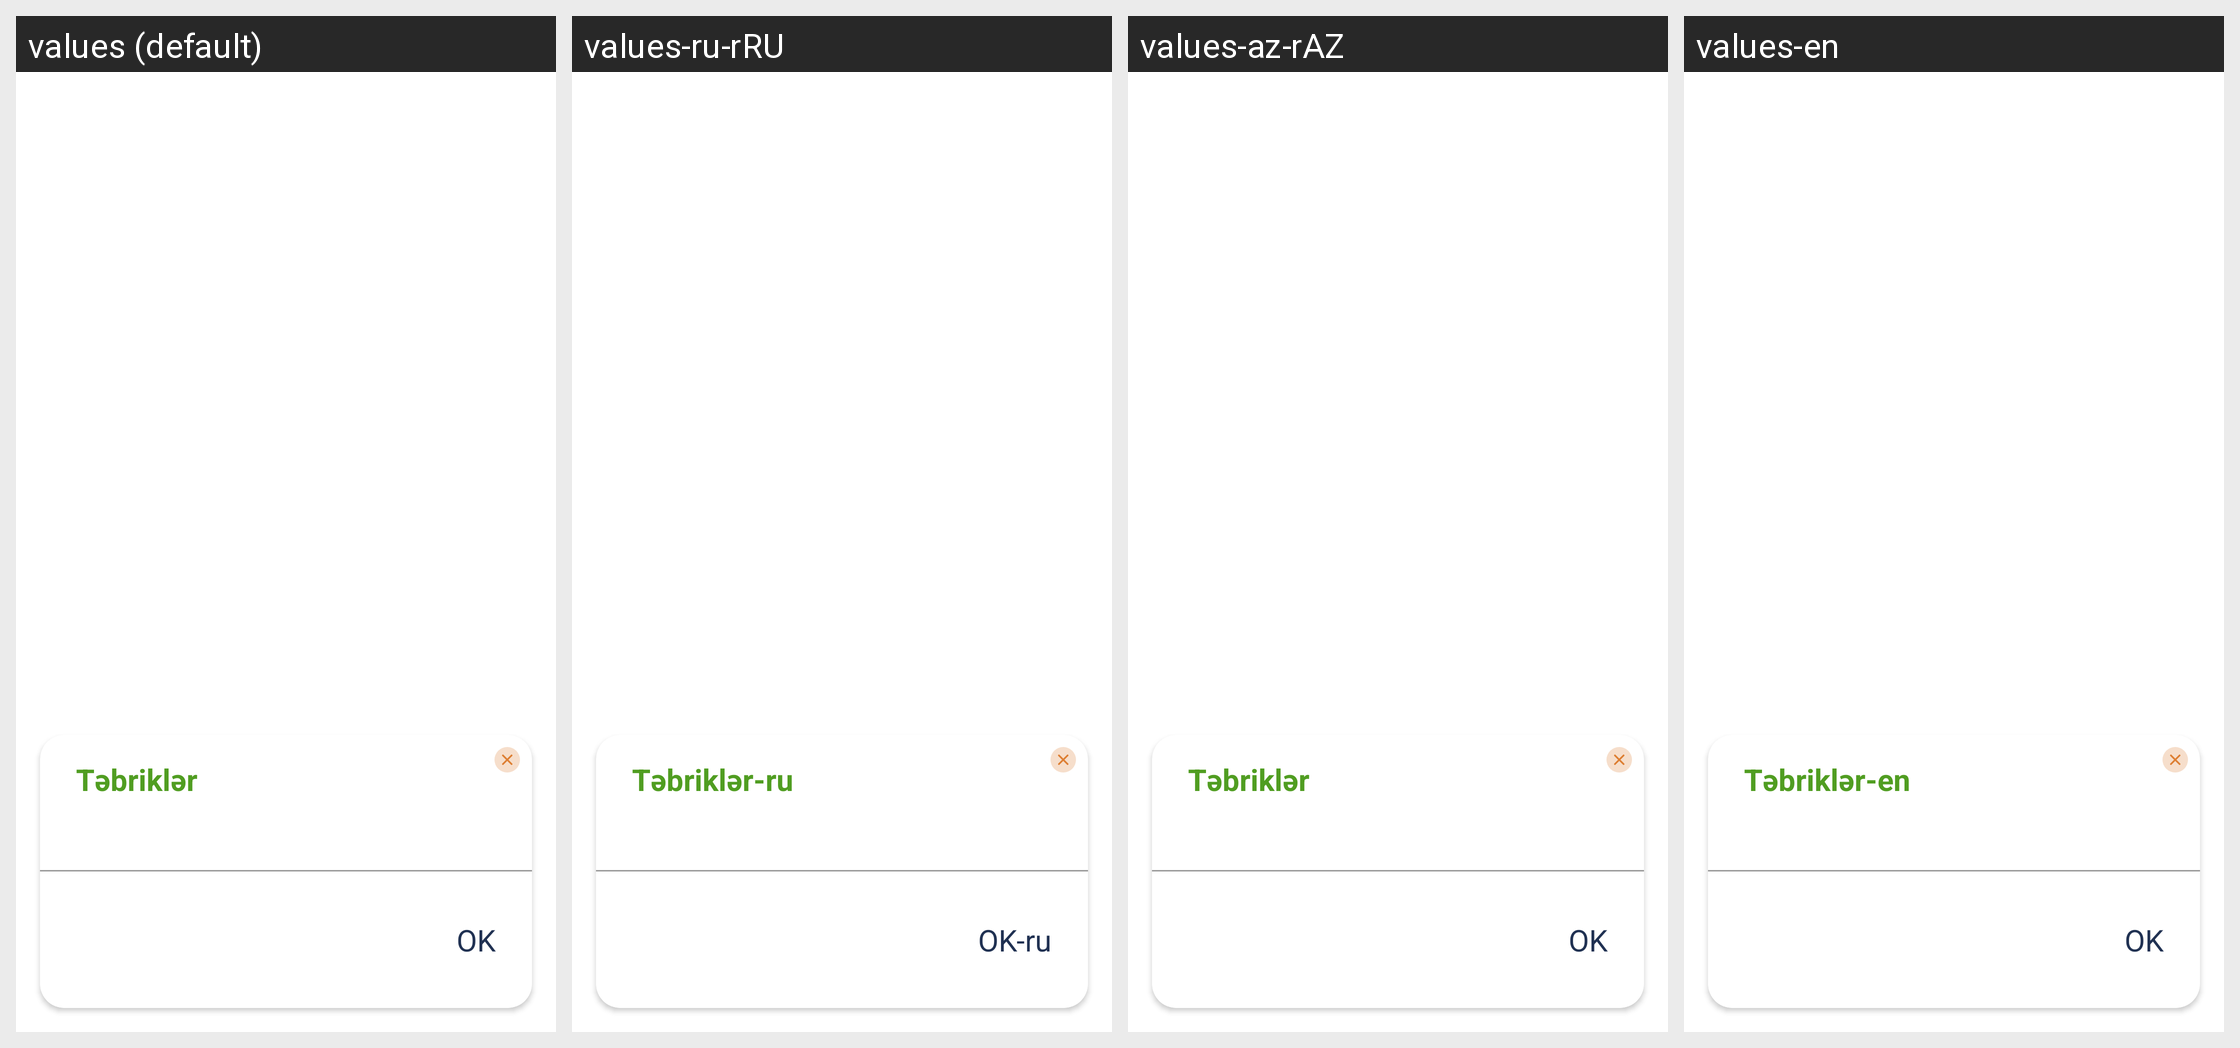

For this localized Android screen grid, give each drawn string resource with its value in every locale shown.
Android screen res/layout/fragment_success_or_error.xml rendered under 4 locales, left to right: values (default), values-ru-rRU, values-az-rAZ, values-en. Device: Nexus 5 (rendered at 1080×1920; each locale shown at half size, 540×960, under a caption strip naming it); theme Theme.Say_az.
Strings drawn on this screen, with the default value and each locale's value (text and hints the layout hard-codes, and strings that could not be matched under every locale, appear in the picture but are not listed):

title_congratulation
  values: Təbriklər
  values-ru-rRU: Təbriklər-ru
  values-az-rAZ: Təbriklər
  values-en: Təbriklər-en

action_ok
  values: OK
  values-ru-rRU: OK-ru
  values-az-rAZ: OK
  values-en: OK
